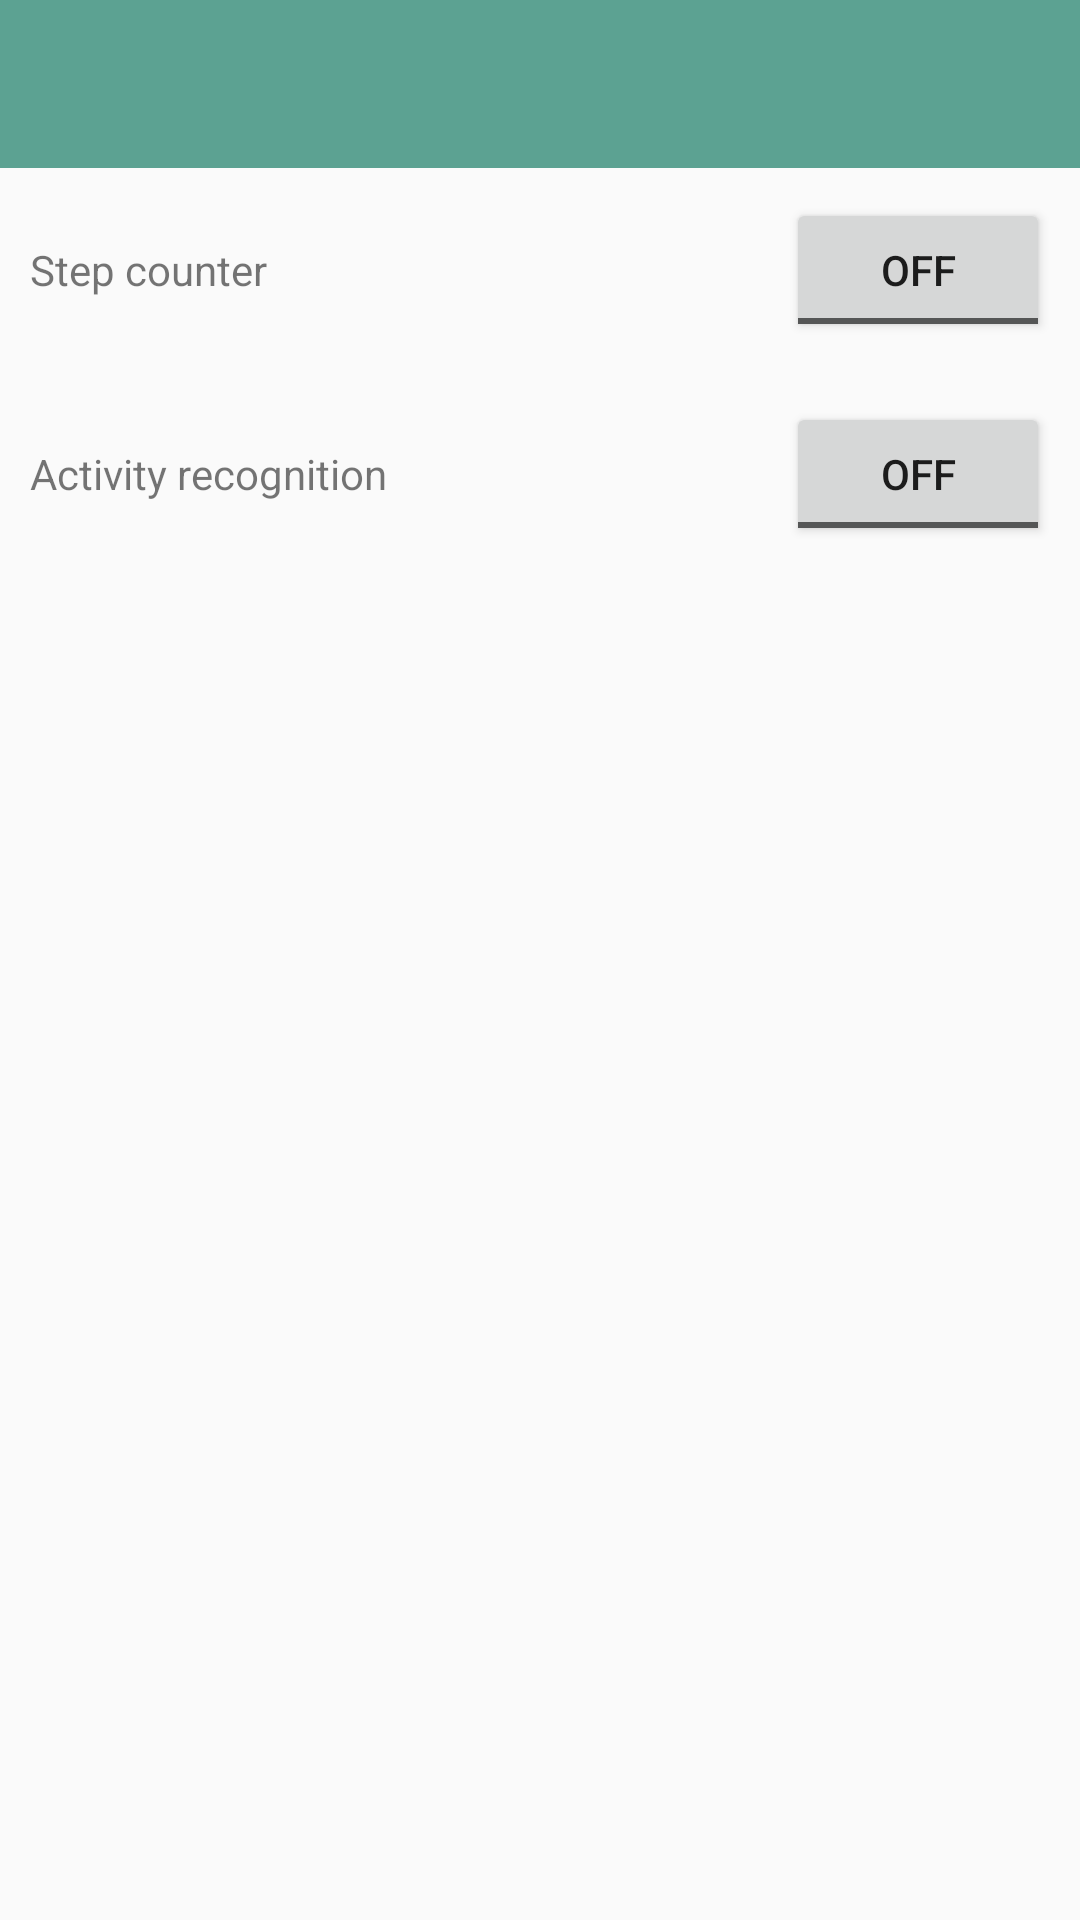

The Android layout XML behind this screen, and the referenced resources:
<!-- AndroidManifest.xml: application theme AppTheme -->
<!-- res/layout/fragment_settings.xml -->
<?xml version="1.0" encoding="utf-8"?>

<LinearLayout xmlns:android="http://schemas.android.com/apk/res/android"
    android:orientation="vertical" android:layout_width="match_parent"
    android:layout_height="match_parent" android:background="@color/white">
    <androidx.appcompat.widget.Toolbar
        android:id="@+id/toolbar"
        style="@style/ToolbarAppearance"
        android:popupTheme="@style/ThemeOverlay.AppCompat.Light" />
    <RelativeLayout
        android:layout_width="wrap_content"
        android:layout_height="wrap_content"
        android:orientation="horizontal"
        android:padding="10dp">
        <TextView
            android:layout_toStartOf="@+id/step_toggle"
            android:textAlignment="viewStart"
            android:layout_width="match_parent"
            android:layout_height="wrap_content"
            android:layout_centerVertical="true"
            android:text="@string/step_counter_text"/>
        <ToggleButton
            android:id="@+id/step_toggle"
            android:checked="false"
            android:layout_width="wrap_content"
            android:layout_height="wrap_content"
            android:layout_alignParentEnd="true"/>
    </RelativeLayout>
    <RelativeLayout
        android:layout_width="wrap_content"
        android:layout_height="wrap_content"
        android:orientation="horizontal"
        android:padding="10dp">
        <TextView
            android:layout_toStartOf="@+id/activity_toggle"
            android:textAlignment="viewStart"
            android:layout_width="match_parent"
            android:layout_height="wrap_content"
            android:layout_centerVertical="true"
            android:text="@string/activity_recognition_text"/>
        <ToggleButton
            android:id="@+id/activity_toggle"
            android:checked="false"
            android:layout_width="wrap_content"
            android:layout_height="wrap_content"
            android:layout_alignParentEnd="true"/>
    </RelativeLayout>
</LinearLayout>
<!-- resources referenced by this layout -->
<resources>
  <color name="white">#fafafa</color>
  <string name="activity_recognition_text">Activity recognition</string>
  <string name="step_counter_text">Step counter</string>
  <style name="ToolbarAppearance">
          <item name="android:layout_height">wrap_content</item>
          <item name="android:layout_width">match_parent</item>
          <item name="android:minHeight">?attr/actionBarSize</item>
          <item name="android:theme">@style/ThemeOverlay.AppCompat.Dark.ActionBar</item>
          <item name="android:background">?attr/colorPrimary</item>
      </style>
  <style name="AppTheme" parent="AppTheme.Base" />
  <style name="AppTheme.Base" parent="Theme.AppCompat.Light.NoActionBar">
          <item name="colorPrimary">@color/colorPrimaryDark</item>
          <item name="colorPrimaryDark">@color/colorPrimaryDark</item>
          <item name="colorAccent">@color/colorAccent</item>
  
          <item name="android:windowNoTitle">true</item>
          <item name="windowActionBar">false</item>
          
          <item name="android:spinnerItemStyle">@style/spinnerItemStyle</item>
      </style>
  <color name="colorPrimaryDark">#5CA292</color>
  <color name="colorAccent">#4E5D74</color>
  <style name="spinnerItemStyle">
          <item name="android:padding">0dp</item>
          <item name="android:textSize">18sp</item>
          <item name="android:textAlignment">center</item>
      </style>
</resources>
